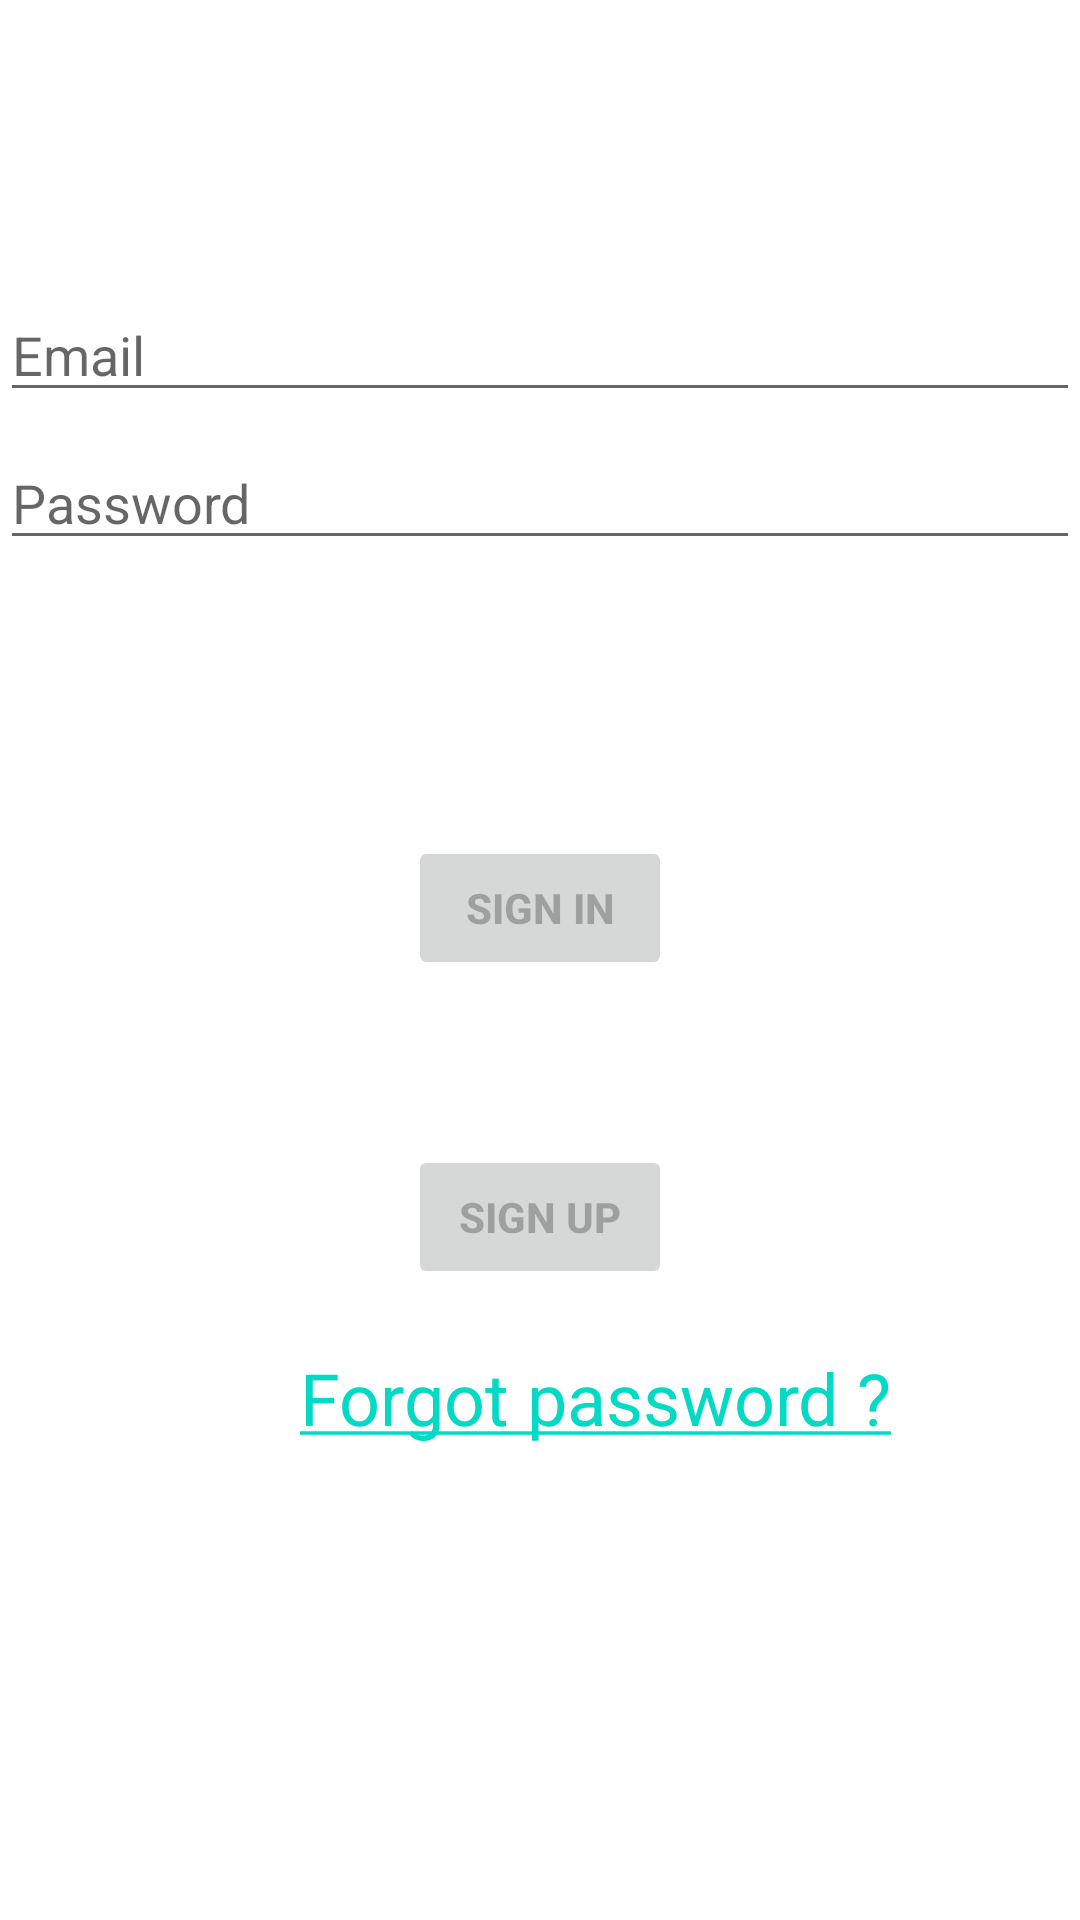

This screen was rendered from an Android layout file. Write that file and the resources it references.
<!-- AndroidManifest.xml: activity theme MyGeneralAppTheme -->
<!-- res/layout/activity_login.xml -->
<?xml version="1.0" encoding="utf-8"?>
<androidx.constraintlayout.widget.ConstraintLayout xmlns:android="http://schemas.android.com/apk/res/android"
    xmlns:app="http://schemas.android.com/apk/res-auto"
    xmlns:tools="http://schemas.android.com/tools"
    android:id="@+id/container"
    android:layout_width="match_parent"
    android:layout_height="match_parent"
    android:paddingLeft="@dimen/activity_horizontal_margin"
    android:paddingTop="@dimen/activity_vertical_margin"
    android:paddingRight="@dimen/activity_horizontal_margin"
    android:paddingBottom="@dimen/activity_vertical_margin"
    tools:context=".view.login.LoginActivity">

    <EditText
        android:id="@+id/username"
        android:layout_width="0dp"
        android:layout_height="wrap_content"
        android:layout_marginTop="96dp"
        android:autofillHints="@string/prompt_email"
        android:hint="@string/prompt_email"
        android:inputType="textEmailAddress"
        android:selectAllOnFocus="true"
        app:layout_constraintEnd_toEndOf="parent"
        app:layout_constraintStart_toStartOf="parent"
        app:layout_constraintTop_toTopOf="parent" />

    <EditText
        android:id="@+id/password"
        android:layout_width="0dp"
        android:layout_height="wrap_content"
        android:layout_marginTop="8dp"
        android:autofillHints="@string/prompt_password"
        android:hint="@string/prompt_password"
        android:imeActionLabel="@string/action_sign_in_short"
        android:imeOptions="actionDone"
        android:inputType="textPassword"
        android:selectAllOnFocus="true"
        app:layout_constraintEnd_toEndOf="parent"
        app:layout_constraintStart_toStartOf="parent"
        app:layout_constraintTop_toBottomOf="@+id/username" />

    <Button
        android:id="@+id/login"
        android:layout_width="wrap_content"
        android:layout_height="wrap_content"
        android:layout_gravity="start"
        android:layout_marginTop="16dp"
        android:layout_marginBottom="10dp"
        android:enabled="false"
        android:text="@string/action_sign_in"
        android:textStyle="bold"
        app:layout_constraintBottom_toBottomOf="parent"
        app:layout_constraintEnd_toEndOf="parent"
        app:layout_constraintStart_toStartOf="parent"
        app:layout_constraintTop_toBottomOf="@+id/password"
        app:layout_constraintVertical_bias="0.2" />

    <Button
        android:id="@+id/signup"
        android:layout_width="wrap_content"
        android:layout_height="wrap_content"
        android:layout_gravity="start"
        android:layout_marginTop="5dp"
        android:layout_marginBottom="10dp"
        android:enabled="false"
        android:text="@string/action_sign_up"
        android:textStyle="bold"
        app:layout_constraintBottom_toBottomOf="parent"
        app:layout_constraintEnd_toEndOf="parent"
        app:layout_constraintStart_toStartOf="parent"
        app:layout_constraintTop_toBottomOf="@+id/login"
        app:layout_constraintVertical_bias="0.2" />

    <TextView
        android:id="@+id/forgot_password"
        android:layout_width="wrap_content"
        android:layout_height="wrap_content"
        android:layout_centerHorizontal="true"
        android:layout_gravity="center"
        android:layout_marginStart="100dp"
        android:layout_marginTop="20dp"
        android:autoLink="all"
        android:clickable="true"
        android:text="@string/action_forgot_password"
        android:textSize="24sp"
        app:layout_constraintStart_toStartOf="parent"
        app:layout_constraintTop_toBottomOf="@+id/signup"
        tools:ignore="MissingConstraints" />

    <ProgressBar
        android:id="@+id/loading"
        android:layout_width="wrap_content"
        android:layout_height="wrap_content"
        android:layout_gravity="center"
        android:layout_marginTop="64dp"
        android:layout_marginBottom="64dp"
        android:visibility="gone"
        app:layout_constraintBottom_toBottomOf="parent"
        app:layout_constraintEnd_toEndOf="@+id/password"
        app:layout_constraintStart_toStartOf="@+id/password"
        app:layout_constraintTop_toTopOf="parent"
        app:layout_constraintVertical_bias="0.3" />

</androidx.constraintlayout.widget.ConstraintLayout>
<!-- resources referenced by this layout -->
<resources>
  <string name="action_forgot_password"><a href="https://www.google.com">Forgot password ?</a></string>
  <string name="action_sign_in">Sign in</string>
  <string name="action_sign_in_short">Sign in</string>
  <string name="action_sign_up">Sign up</string>
  <string name="prompt_email">Email</string>
  <string name="prompt_password">Password</string>
  <style name="MyGeneralAppTheme" parent="Theme.MaterialComponents.DayNight">
          <item name="colorPrimary">@color/light_indian_red</item>
          <item name="colorPrimaryVariant">@color/light_indian_red</item>
          <item name="colorOnPrimary">@color/white</item>
      </style>
  <color name="light_indian_red">#f55151</color>
  <color name="white">#FFFFFFFF</color>
</resources>
